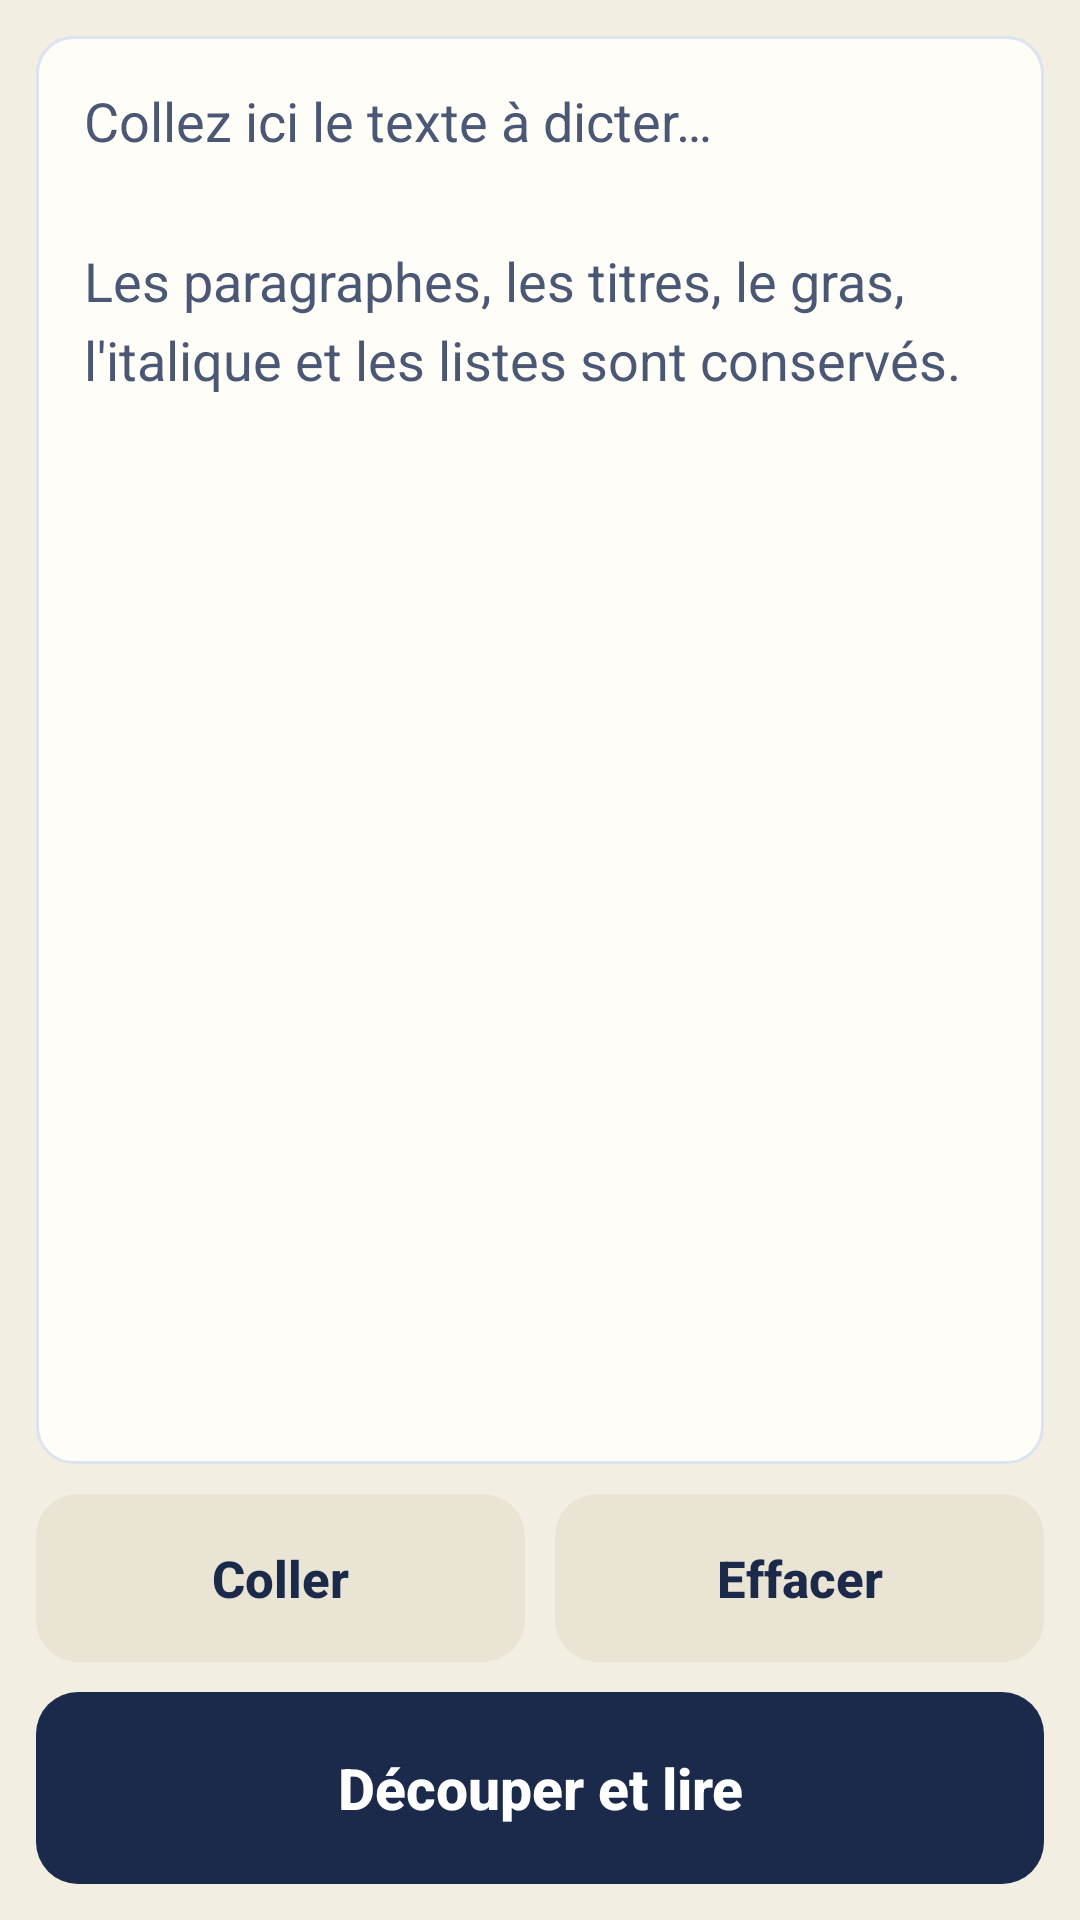

Android layout source for this screen:
<!-- AndroidManifest.xml: application theme Theme.Dictee -->
<!-- res/layout/activity_main.xml -->
<?xml version="1.0" encoding="utf-8"?>
<LinearLayout xmlns:android="http://schemas.android.com/apk/res/android"
    android:layout_width="match_parent"
    android:layout_height="match_parent"
    android:background="@color/bar"
    android:orientation="vertical"
    android:padding="12dp">

    <EditText
        android:id="@+id/editor"
        android:layout_width="match_parent"
        android:layout_height="0dp"
        android:layout_weight="1"
        android:background="@drawable/bg_editor"
        android:gravity="top|start"
        android:hint="@string/text_hint"
        android:importantForAutofill="no"
        android:inputType="textMultiLine|textCapSentences|textNoSuggestions"
        android:lineSpacingMultiplier="1.25"
        android:padding="16dp"
        android:scrollbars="vertical"
        android:textColor="@color/ink"
        android:textColorHint="@color/ink_soft"
        android:textSize="18sp" />

    <LinearLayout
        android:layout_width="match_parent"
        android:layout_height="wrap_content"
        android:layout_marginTop="10dp"
        android:orientation="horizontal">

        <Button
            android:id="@+id/btnPaste"
            style="@style/Dictee.Button"
            android:layout_width="0dp"
            android:layout_height="wrap_content"
            android:layout_weight="1"
            android:text="@string/paste" />

        <Button
            android:id="@+id/btnClear"
            style="@style/Dictee.Button"
            android:layout_width="0dp"
            android:layout_height="wrap_content"
            android:layout_marginStart="10dp"
            android:layout_weight="1"
            android:text="@string/clear" />
    </LinearLayout>

    <Button
        android:id="@+id/btnRead"
        style="@style/Dictee.Button.Primary"
        android:layout_width="match_parent"
        android:layout_height="64dp"
        android:layout_marginTop="10dp"
        android:text="@string/split_and_read"
        android:textSize="19sp" />
</LinearLayout>
<!-- resources referenced by this layout -->
<resources>
  <color name="bar">#F2EEE2</color>
  <color name="ink">#1B2A4A</color>
  <color name="ink_soft">#4A5875</color>
  <!-- drawable bg_editor (drawable) -->
  <?xml version="1.0" encoding="utf-8"?>
  <shape xmlns:android="http://schemas.android.com/apk/res/android" android:shape="rectangle">
      <corners android:radius="12dp" />
      <solid android:color="@color/paper" />
      <stroke android:width="1dp" android:color="@color/paper_line" />
  </shape>
  <string name="clear">Effacer</string>
  <string name="paste">Coller</string>
  <string name="split_and_read">Découper et lire</string>
  <string name="text_hint">Collez ici le texte à dicter…\n\nLes paragraphes, les titres, le gras, l\'italique et les listes sont conservés.</string>
  <style name="Dictee.Button" parent="Widget.AppCompat.Button.Borderless">
          <item name="android:minHeight">56dp</item>
          <item name="android:minWidth">56dp</item>
          <item name="android:paddingStart">18dp</item>
          <item name="android:paddingEnd">18dp</item>
          <item name="android:textSize">17sp</item>
          <item name="android:textAllCaps">false</item>
          <item name="android:textStyle">bold</item>
          <item name="android:background">@drawable/btn_secondary</item>
          <item name="android:textColor">@color/on_button_secondary</item>
      </style>
  <style name="Dictee.Button.Primary">
          <item name="android:background">@drawable/btn_primary</item>
          <item name="android:textColor">@color/on_button_primary</item>
      </style>
  <style name="Theme.Dictee" parent="Theme.AppCompat.DayNight.DarkActionBar">
          <item name="colorPrimary">@color/bar_primary</item>
          <item name="colorPrimaryDark">@color/bar_primary_dark</item>
          <item name="colorAccent">@color/accent</item>
          <item name="colorControlActivated">@color/accent</item>
          <item name="android:windowBackground">@color/paper</item>
          <item name="android:textColorPrimary">@color/ink</item>
          <item name="android:textColorSecondary">@color/ink_soft</item>
          <item name="android:statusBarColor">@color/bar_primary_dark</item>
          <item name="android:navigationBarColor">@color/bar</item>
      </style>
  <color name="paper">#FFFDF7</color>
  <color name="paper_line">#DCE3F0</color>
  <!-- drawable btn_secondary (drawable) -->
  <?xml version="1.0" encoding="utf-8"?>
  <ripple xmlns:android="http://schemas.android.com/apk/res/android" android:color="@color/ripple">
      <item>
          <shape android:shape="rectangle">
              <corners android:radius="14dp" />
              <solid android:color="@color/button_secondary" />
          </shape>
      </item>
  </ripple>
  <color name="on_button_secondary">#1B2A4A</color>
  <!-- drawable btn_primary (drawable) -->
  <?xml version="1.0" encoding="utf-8"?>
  <ripple xmlns:android="http://schemas.android.com/apk/res/android" android:color="@color/ripple">
      <item>
          <shape android:shape="rectangle">
              <corners android:radius="14dp" />
              <solid android:color="@color/button_primary" />
          </shape>
      </item>
  </ripple>
  <color name="on_button_primary">#FFFFFF</color>
  <color name="bar_primary">#1B2A4A</color>
  <color name="bar_primary_dark">#121D35</color>
  <color name="accent">#2F4F9A</color>
  <color name="ripple">#33000000</color>
  <color name="button_secondary">#E9E4D4</color>
  <color name="button_primary">#1B2A4A</color>
</resources>
